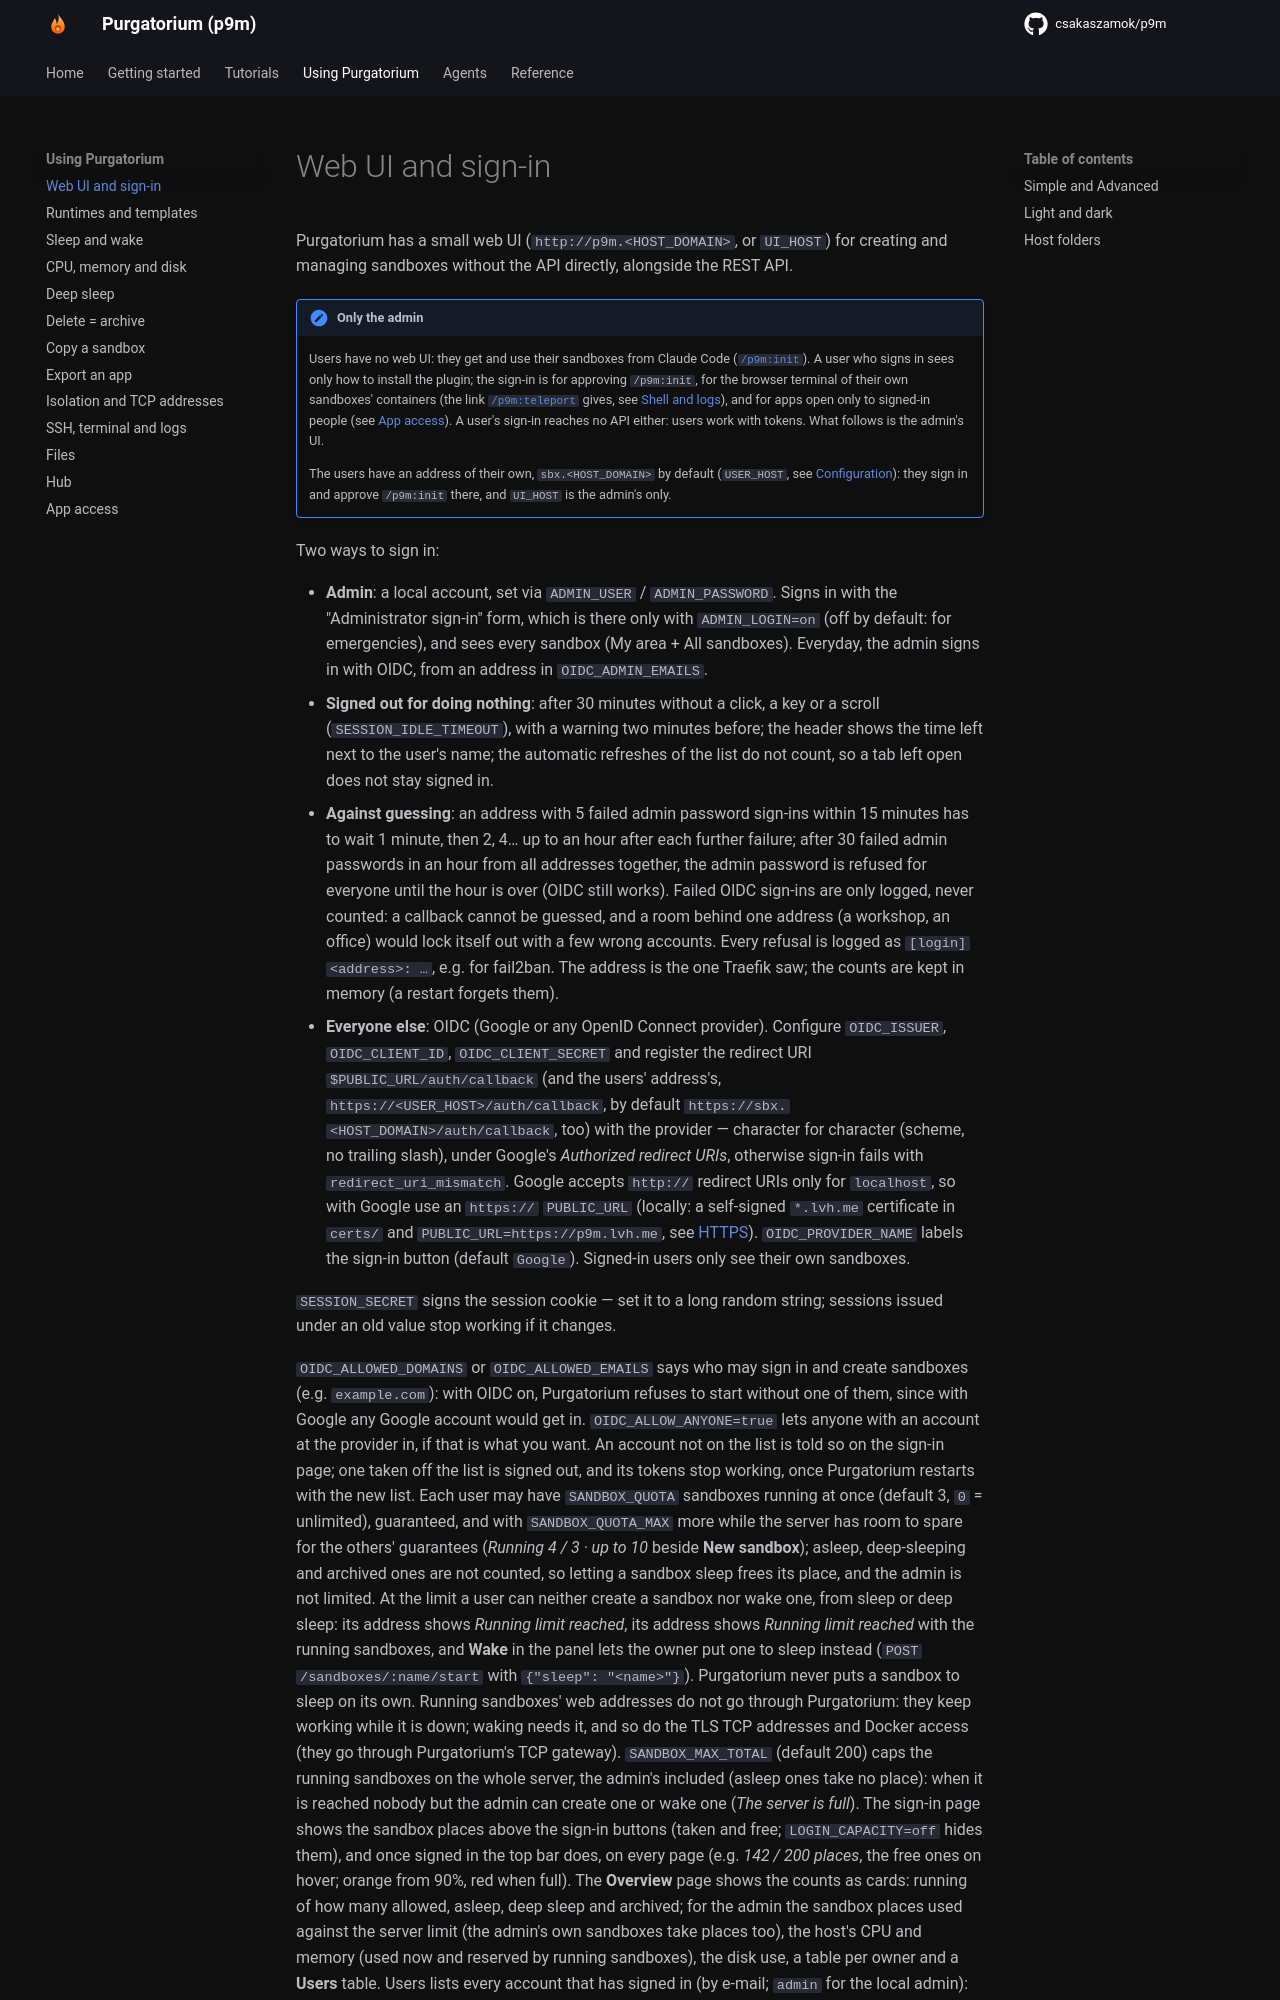

repository: csakaszamok/p9m · page: 0.19/web-ui/index.html · generator: mkdocs

# Web UI and sign-in

Purgatorium has a small web UI (`http://p9m.<HOST_DOMAIN>`, or `UI_HOST`) for creating and managing sandboxes without the API directly, alongside the REST API.

!!! note "Only the admin"
    Users have no web UI: they get and use their sandboxes from Claude Code ([`/p9m:init`](claude-plugin.md)). A user who signs in sees only how to install the plugin; the sign-in is for approving `/p9m:init`, for the browser terminal of their own sandboxes' containers (the link [`/p9m:teleport`](claude-plugin.md) gives, see [Shell and logs](shell-and-logs.md)), and for apps open only to signed-in people (see [App access](app-access.md)). A user's sign-in reaches no API either: users work with tokens. What follows is the admin's UI.

    The users have an address of their own, `sbx.<HOST_DOMAIN>` by default (`USER_HOST`, see [Configuration](configuration.md)): they sign in and approve `/p9m:init` there, and `UI_HOST` is the admin's only.

Two ways to sign in:

- **Admin**: a local account, set via `ADMIN_USER` / `ADMIN_PASSWORD`. Signs in with the "Administrator sign-in" form, which is there only with `ADMIN_LOGIN=on` (off by default: for emergencies), and sees every sandbox (Sandboxes + All sandboxes in the left menu). Everyday, the admin signs in with OIDC, from an address in `OIDC_ADMIN_EMAILS`.
- **Signed out for doing nothing**: after 30 minutes without a click, a key or a scroll (`SESSION_IDLE_TIMEOUT`), with a warning two minutes before; the account menu (the round button with your initials, top right) shows the time left under the account's name; the automatic refreshes of the list do not count, so a tab left open does not stay signed in.
- **Against guessing**: an address with 5 failed admin password sign-ins within 15 minutes has to wait 1 minute, then 2, 4… up to an hour after each further failure; after 30 failed admin passwords in an hour from all addresses together, the admin password is refused for everyone until the hour is over (OIDC still works). Failed OIDC sign-ins are only logged, never counted: a callback cannot be guessed, and a room behind one address (a workshop, an office) would lock itself out with a few wrong accounts. Every refusal is logged as `[login] <address>: …`, e.g. for fail2ban. The address is the one Traefik saw; the counts are kept in memory (a restart forgets them).
- **Everyone else**: OIDC (Google or any OpenID Connect provider). Configure `OIDC_ISSUER`, `OIDC_CLIENT_ID`, `OIDC_CLIENT_SECRET` and register the redirect URI `$PUBLIC_URL/auth/callback` (and the users' address's, `https://<USER_HOST>/auth/callback`, by default `https://sbx.<HOST_DOMAIN>/auth/callback`, too) with the provider — character for character (scheme, no trailing slash), under Google's *Authorized redirect URIs*, otherwise sign-in fails with `redirect_uri_mismatch`. Google accepts `http://` redirect URIs only for `localhost`, so with Google use an `https://` `PUBLIC_URL` (locally: a self-signed `*.lvh.me` certificate in `certs/` and `PUBLIC_URL=https://p9m.lvh.me`, see [HTTPS](https.md)). `OIDC_PROVIDER_NAME` labels the sign-in button (default `Google`). Signed-in users only see their own sandboxes.

`SESSION_SECRET` signs the session cookie — set it to a long random string; sessions issued under an old value stop working if it changes.
